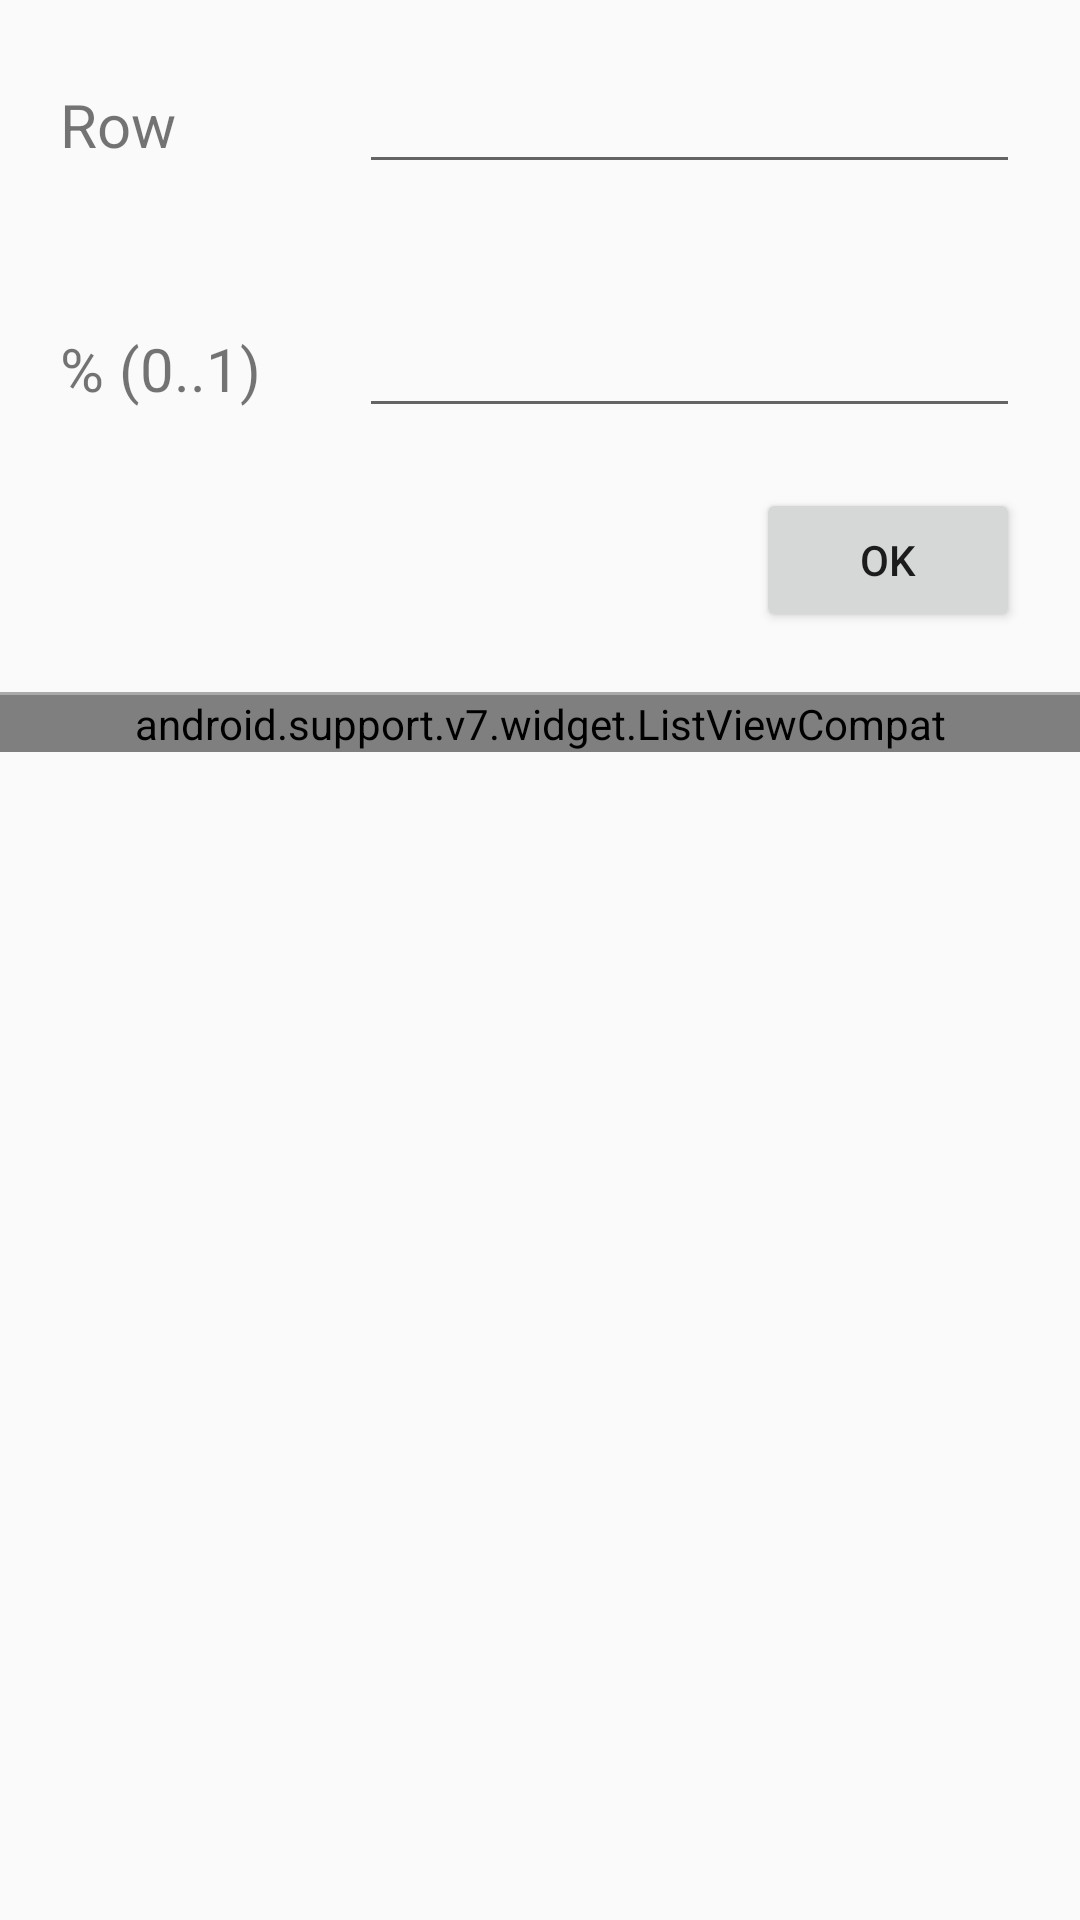

This screen was rendered from an Android layout file. Write that file and the resources it references.
<!-- AndroidManifest.xml: application theme AppTheme -->
<!-- res/layout/third.xml -->
<?xml version="1.0" encoding="utf-8"?>
<android.support.v7.widget.LinearLayoutCompat xmlns:android="http://schemas.android.com/apk/res/android"
    android:layout_width="match_parent"
    android:layout_height="match_parent"
    android:orientation="vertical">

    <android.support.v7.widget.LinearLayoutCompat style="@style/settings_linearLayout">

        <android.support.v7.widget.AppCompatTextView
            style="@style/settings_textView"
            android:text="@string/row" />

        <android.support.v7.widget.AppCompatEditText
            android:id="@+id/position_row"
            style="@style/settings_editText"
            android:inputType="number" />
    </android.support.v7.widget.LinearLayoutCompat>

    <android.support.v7.widget.LinearLayoutCompat style="@style/settings_linearLayout">

        <android.support.v7.widget.AppCompatTextView
            style="@style/settings_textView"
            android:text="@string/_0_1" />

        <android.support.v7.widget.AppCompatEditText
            android:id="@+id/percent_button"
            style="@style/settings_editText"
            android:inputType="numberDecimal" />
    </android.support.v7.widget.LinearLayoutCompat>

    <android.support.v7.widget.AppCompatButton
        android:id="@+id/save_settings"
        style="@style/settings_save_button"
        android:text="@string/ok" />

    <View
        android:layout_width="match_parent"
        android:layout_height="1dp"
        android:layout_marginTop="20dp"
        android:background="@android:color/darker_gray" />

    <android.support.v7.widget.ListViewCompat
        android:id="@+id/list_set"
        style="@style/listView" />
</android.support.v7.widget.LinearLayoutCompat>
<!-- resources referenced by this layout -->
<resources>
  <string name="_0_1">% (0..1)</string>
  <string name="ok">Ok</string>
  <string name="row">Row</string>
  <style name="listView">
          <item name="android:layout_width">match_parent</item>
          <item name="android:layout_height">wrap_content</item>
          <item name="android:divider">@color/divider</item>
          <item name="android:dividerHeight">@dimen/one_dp</item>
      </style>
  <style name="settings_editText">
          <item name="android:layout_width">wrap_content</item>
          <item name="android:layout_height">wrap_content</item>
          <item name="android:layout_weight">2</item>
      </style>
  <style name="settings_linearLayout">
          <item name="android:layout_width">match_parent</item>
          <item name="android:layout_height">wrap_content</item>
          <item name="android:layout_margin">20dp</item>
          <item name="android:weightSum">3</item>
      </style>
  <style name="settings_save_button">
          <item name="android:layout_width">wrap_content</item>
          <item name="android:layout_height">wrap_content</item>
          <item name="android:layout_gravity">right</item>
          <item name="android:layout_marginRight">20dp</item>
      </style>
  <style name="settings_textView">
          <item name="android:layout_width">0dp</item>
          <item name="android:layout_height">wrap_content</item>
          <item name="android:layout_weight">1</item>
          <item name="android:textSize">20sp</item>
      </style>
  <style name="AppTheme" parent="Theme.AppCompat.Light.DarkActionBar">
          
          <item name="colorPrimary">@color/colorPrimary</item>
          <item name="colorPrimaryDark">@color/colorPrimaryDark</item>
          <item name="colorAccent">@color/colorAccent</item>
      </style>
  <color name="divider">@android:color/darker_gray</color>
  <dimen name="one_dp">1dp</dimen>
  <color name="colorPrimary">#3F51B5</color>
  <color name="colorPrimaryDark">#303F9F</color>
  <color name="colorAccent">#FF4081</color>
</resources>
